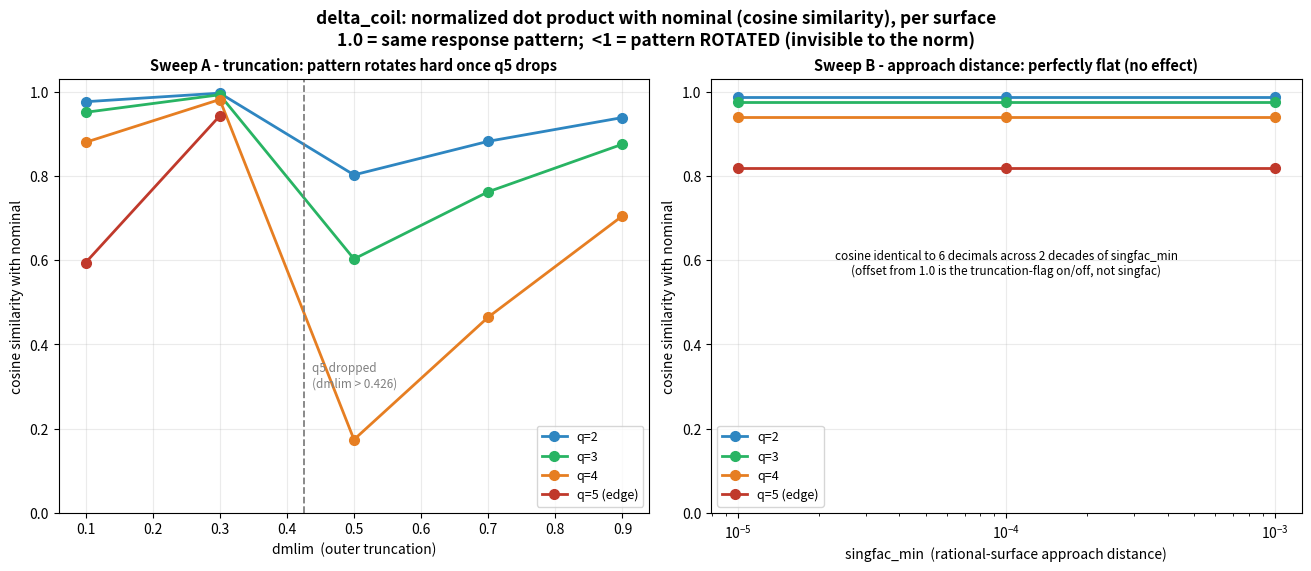

The matplotlib source for this figure:
#!/usr/bin/env python3
"""plot_deltacoil_metrics.py - cosine similarity of delta_coil with the nominal case, per surface.
The dot-product metric that the norm hides: shows the response PATTERN rotating under truncation."""
import numpy as np, matplotlib
matplotlib.use("Agg"); import matplotlib.pyplot as plt

dmlim = np.array([0.1, 0.3, 0.5, 0.7, 0.9])
cosA = {  # cosine similarity with nominal (set_psilim_via_dmlim=false baseline)
    "q=2": [0.975948, 0.996348, 0.802348, 0.882046, 0.938423],
    "q=3": [0.950813, 0.992477, 0.602900, 0.762331, 0.875203],
    "q=4": [0.879623, 0.981228, 0.174318, 0.464867, 0.705142],
    "q=5 (edge)": [0.593958, 0.942364, np.nan, np.nan, np.nan],
}
sfac = np.array([1e-5, 1e-4, 1e-3])
cosB = {  # identical across singfac (delta_coil independent of singfac_min)
    "q=2": [0.988340]*3, "q=3": [0.976060]*3, "q=4": [0.940802]*3, "q=5 (edge)": [0.818224]*3,
}
colors = {"q=2": "#2E86C1", "q=3": "#28B463", "q=4": "#E67E22", "q=5 (edge)": "#C0392B"}
QMAX = 5.426; thresh = QMAX - 5.0

fig, (ax1, ax2) = plt.subplots(1, 2, figsize=(13, 5.6), constrained_layout=True)
fig.suptitle("delta_coil: normalized dot product with nominal (cosine similarity), per surface\n"
             "1.0 = same response pattern;  <1 = pattern ROTATED (invisible to the norm)",
             fontsize=12.5, fontweight="bold")

for k, v in cosA.items():
    ax1.plot(dmlim, v, "o-", color=colors[k], lw=2, ms=7, label=k)
ax1.axvline(thresh, color="grey", ls="--", lw=1.3)
ax1.text(thresh + 0.012, 0.30, f"q5 dropped\n(dmlim > {thresh:.3f})", fontsize=8.5, color="grey")
ax1.set_xlabel("dmlim  (outer truncation)"); ax1.set_ylabel("cosine similarity with nominal")
ax1.set_title("Sweep A - truncation: pattern rotates hard once q5 drops", fontsize=10.5, fontweight="bold")
ax1.set_ylim(0, 1.03); ax1.legend(fontsize=9, loc="lower right"); ax1.grid(alpha=0.25)

for k, v in cosB.items():
    ax2.plot(sfac, v, "o-", color=colors[k], lw=2, ms=7, label=k)
ax2.set_xscale("log"); ax2.set_ylim(0, 1.03)
ax2.set_xlabel("singfac_min  (rational-surface approach distance)")
ax2.set_ylabel("cosine similarity with nominal")
ax2.set_title("Sweep B - approach distance: perfectly flat (no effect)", fontsize=10.5, fontweight="bold")
ax2.legend(fontsize=9, loc="lower left"); ax2.grid(alpha=0.25)
ax2.text(0.5, 0.55, "cosine identical to 6 decimals across 2 decades of singfac_min\n"
         "(offset from 1.0 is the truncation-flag on/off, not singfac)",
         transform=ax2.transAxes, ha="center", fontsize=8.5, style="italic")

out = "deltacoil_metrics.png"; fig.savefig(out, dpi=140, bbox_inches="tight"); print(f"wrote {out}")
